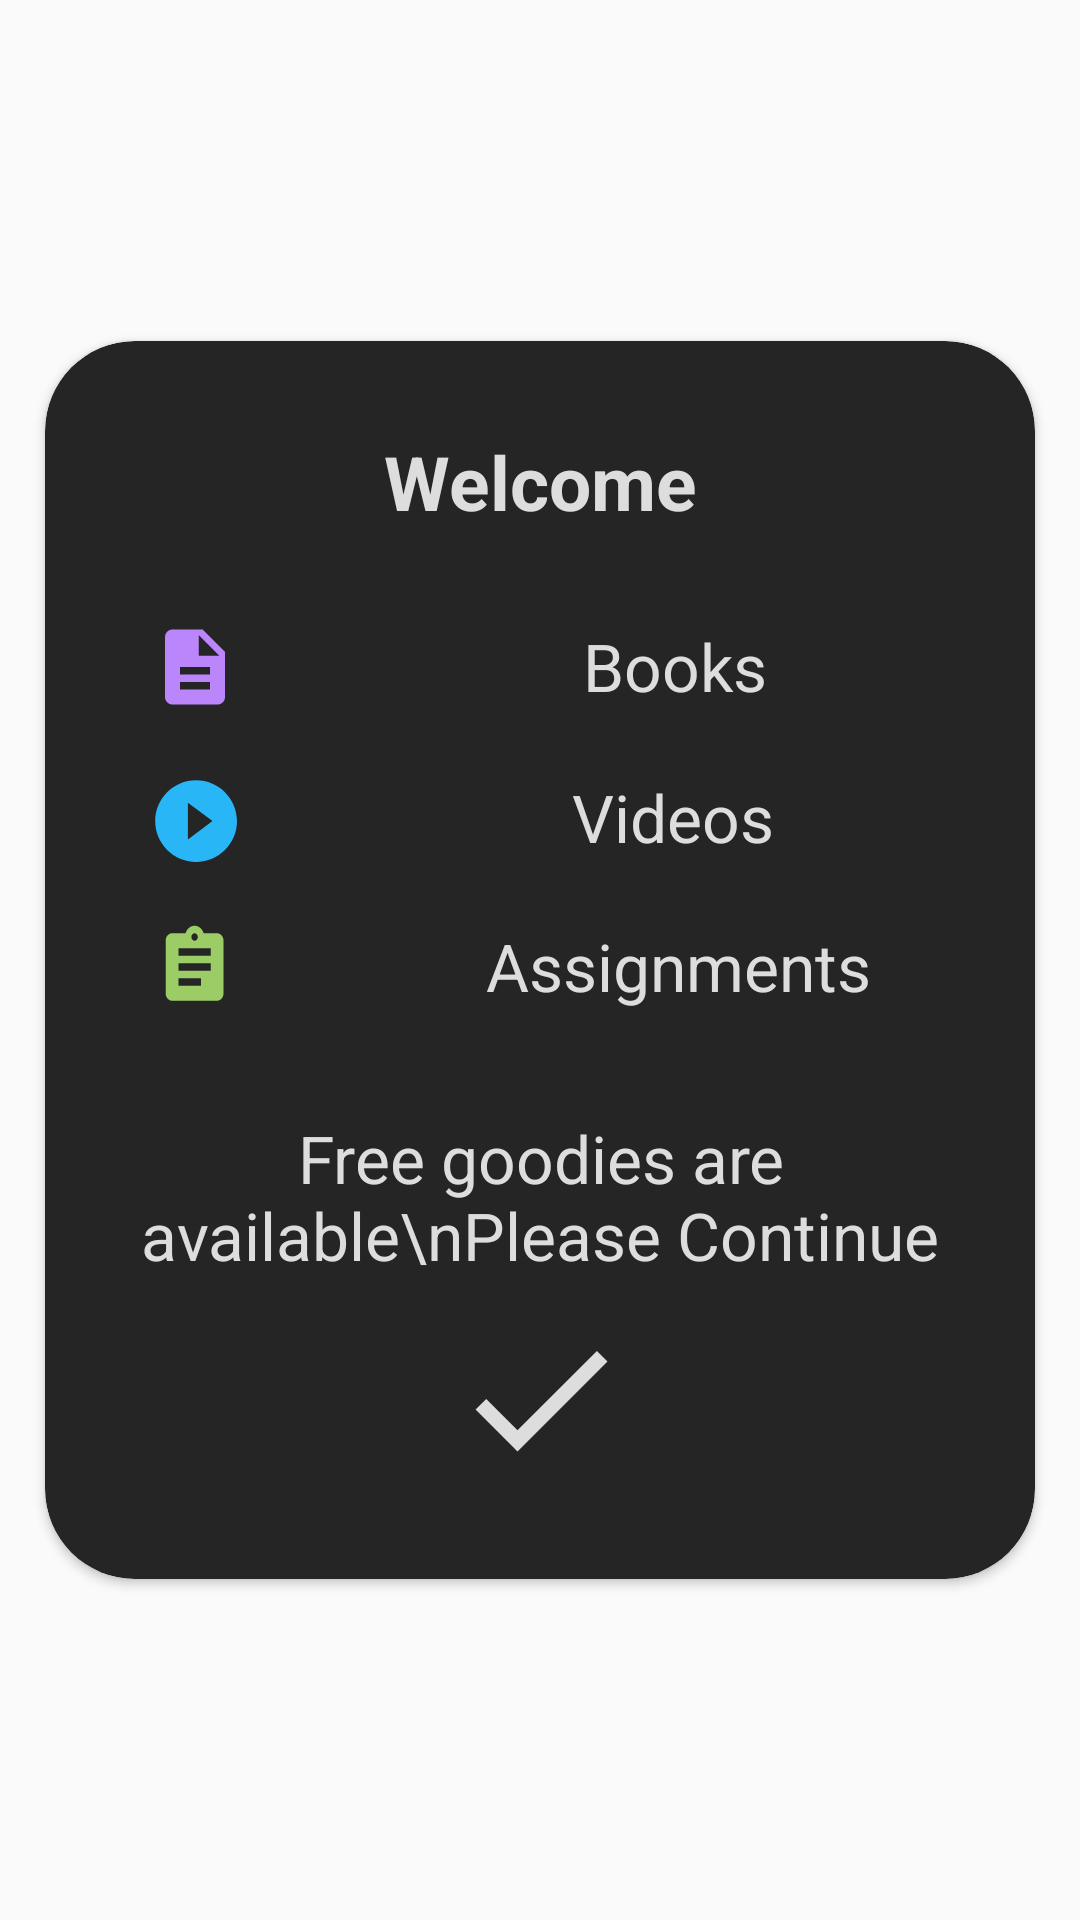

Layout XML and referenced resources for this Android screen:
<!-- AndroidManifest.xml: application theme AppTheme -->
<!-- res/layout/dialog.xml -->
<?xml version="1.0" encoding="utf-8"?>
<RelativeLayout xmlns:android="http://schemas.android.com/apk/res/android"
    xmlns:app="http://schemas.android.com/apk/res-auto"
    xmlns:tools="http://schemas.android.com/tools"
    android:layout_width="match_parent"
    android:layout_height="match_parent"
    android:gravity="center">

    <androidx.cardview.widget.CardView
        android:layout_width="match_parent"
        android:layout_height="wrap_content"
        android:layout_marginStart="15dp"
        android:layout_marginEnd="15dp"
        android:layout_alignParentTop="true"
        android:layout_alignParentEnd="true"
        app:cardBackgroundColor="@color/colorPrimaryDark"
        app:cardCornerRadius="30dp">

        <LinearLayout
            android:layout_width="match_parent"
            android:layout_height="wrap_content"
            android:layout_marginTop="30dp"
            android:layout_marginBottom="30dp"
            android:orientation="vertical">

            <TextView
                android:layout_width="match_parent"
                android:layout_height="match_parent"
                android:layout_marginBottom="10dp"
                android:gravity="center"
                android:text="@string/welcome"
                android:textColor="@color/lightWhite"
                android:textSize="25sp"
                android:textStyle="bold" />

            <LinearLayout
                android:layout_width="match_parent"
                android:layout_height="wrap_content"
                android:layout_marginStart="20dp"
                android:layout_marginTop="20dp"
                android:layout_marginEnd="20dp"
                android:orientation="horizontal"
                tools:ignore="UseCompoundDrawables">

                <ImageView
                    android:layout_width="40dp"
                    android:layout_height="30dp"
                    android:layout_marginStart="10dp"
                    android:layout_marginEnd="40dp"
                    android:contentDescription="@string/description"
                    android:src="@drawable/book" />

                <TextView
                    android:layout_width="match_parent"
                    android:layout_height="wrap_content"
                    android:gravity="center"
                    android:text="@string/books_pdf"
                    android:textColor="@color/lightWhite"
                    android:textSize="22sp" />

            </LinearLayout>

            <LinearLayout
                android:layout_width="match_parent"
                android:layout_height="wrap_content"
                android:layout_marginStart="20dp"
                android:layout_marginTop="20dp"
                android:layout_marginEnd="20dp"
                android:orientation="horizontal"
                tools:ignore="UseCompoundDrawables">

                <ImageView
                    android:layout_width="40dp"
                    android:layout_height="30dp"
                    android:layout_marginStart="9dp"
                    android:layout_marginEnd="40dp"
                    android:contentDescription="@string/description"
                    android:src="@drawable/video" />

                <TextView
                    android:layout_width="match_parent"
                    android:layout_height="wrap_content"
                    android:layout_gravity="center"
                    android:gravity="center"
                    android:text="@string/videos"
                    android:textColor="@color/lightWhite"
                    android:textSize="22sp" />

            </LinearLayout>

            <LinearLayout
                android:layout_width="match_parent"
                android:layout_height="wrap_content"
                android:layout_margin="20dp"
                android:orientation="horizontal"
                tools:ignore="UseCompoundDrawables">

                <ImageView
                    android:layout_width="40dp"
                    android:layout_height="30dp"
                    android:layout_marginStart="12dp"
                    android:layout_marginEnd="40dp"
                    android:contentDescription="@string/description"
                    android:src="@drawable/assignment" />

                <TextView
                    android:layout_width="match_parent"
                    android:layout_height="wrap_content"
                    android:gravity="center"
                    android:text="@string/assignments"
                    android:textColor="@color/lightWhite"
                    android:textSize="22sp" />

            </LinearLayout>

            <TextView
                android:layout_width="match_parent"
                android:layout_height="match_parent"
                android:layout_marginStart="5dp"
                android:layout_marginTop="14dp"
                android:layout_marginEnd="5dp"
                android:gravity="center"
                android:text="Free goodies are available\nPlease Continue"
                android:textColor="@color/lightWhite"
                android:textSize="22dp" />

            <ImageView
                android:id="@+id/ok"
                android:layout_width="60dp"
                android:layout_height="60dp"
                android:layout_gravity="center"
                android:layout_marginTop="10dp"
                android:contentDescription="@string/description"
                android:src="@drawable/ok" />

        </LinearLayout>

    </androidx.cardview.widget.CardView>

</RelativeLayout>
<!-- resources referenced by this layout -->
<resources>
  <color name="colorPrimaryDark">#252525</color>
  <color name="lightWhite">#ddd</color>
  <!-- drawable assignment (drawable) -->
  <vector xmlns:android="http://schemas.android.com/apk/res/android"
      android:width="24dp"
      android:height="24dp"
      android:tint="@color/green_pastel"
      android:viewportWidth="28.0"
      android:viewportHeight="24.0">
      <path
          android:fillColor="#FF000000"
          android:pathData="M19,3h-4.18C14.4,1.84 13.3,1 12,1c-1.3,0 -2.4,0.84 -2.82,2L5,3c-1.1,0 -2,0.9 -2,2v14c0,1.1 0.9,2 2,2h14c1.1,0 2,-0.9 2,-2L21,5c0,-1.1 -0.9,-2 -2,-2zM12,3c0.55,0 1,0.45 1,1s-0.45,1 -1,1 -1,-0.45 -1,-1 0.45,-1 1,-1zM14,17L7,17v-2h7v2zM17,13L7,13v-2h10v2zM17,9L7,9L7,7h10v2z" />
  </vector>
  <!-- drawable book (drawable) -->
  <vector xmlns:android="http://schemas.android.com/apk/res/android"
      android:width="24dp"
      android:height="24dp"
      android:tint="@color/colorPrimary"
      android:viewportWidth="24.0"
      android:viewportHeight="24.0">
      <path
          android:fillColor="@color/colorPrimary"
          android:pathData="M14,2L6,2c-1.1,0 -1.99,0.9 -1.99,2L4,20c0,1.1 0.89,2 1.99,2L18,22c1.1,0 2,-0.9 2,-2L20,8l-6,-6zM16,18L8,18v-2h8v2zM16,14L8,14v-2h8v2zM13,9L13,3.5L18.5,9L13,9z" />
  </vector>
  <!-- drawable ok (drawable) -->
  <vector xmlns:android="http://schemas.android.com/apk/res/android"
      android:width="24dp"
      android:height="24dp"
      android:tint="@color/lightWhite"
      android:viewportWidth="24.0"
      android:viewportHeight="24.0">
      <path
          android:fillColor="@color/lightWhite"
          android:pathData="M9,16.17L4.83,12l-1.42,1.41L9,19 21,7l-1.41,-1.41z" />
  </vector>
  <!-- drawable video (drawable) -->
  <vector xmlns:android="http://schemas.android.com/apk/res/android"
          android:width="30dp"
          android:height="30dp"
          android:viewportWidth="22.0"
          android:viewportHeight="22.0">
      <path
          android:fillColor="@color/colorBlue"
          android:pathData="M12,2C6.48,2 2,6.48 2,12s4.48,10 10,10 10,-4.48 10,-10S17.52,2 12,2zM10,16.5v-9l6,4.5 -6,4.5z"/>
  </vector>
  <string name="assignments">Assignments</string>
  <string name="books_pdf">Books</string>
  <string name="description">description</string>
  <string name="videos">Videos</string>
  <string name="welcome">Welcome</string>
  <style name="AppTheme" parent="Theme.AppCompat.Light.NoActionBar">
          
          <item name="colorPrimary">@color/colorPrimary</item>
          <item name="colorPrimaryDark">@color/colorPrimaryDark</item>
          <item name="colorAccent">@color/colorAccent</item>
  
          <item name="android:statusBarColor">@color/colorBlack</item>
      </style>
  <color name="green_pastel">#9CCC65</color>
  <color name="colorPrimary">#BB86FC</color>
  <color name="colorBlue">#29B6F6</color>
  <color name="colorAccent">#D78550</color>
  <color name="colorBlack">#000</color>
</resources>
